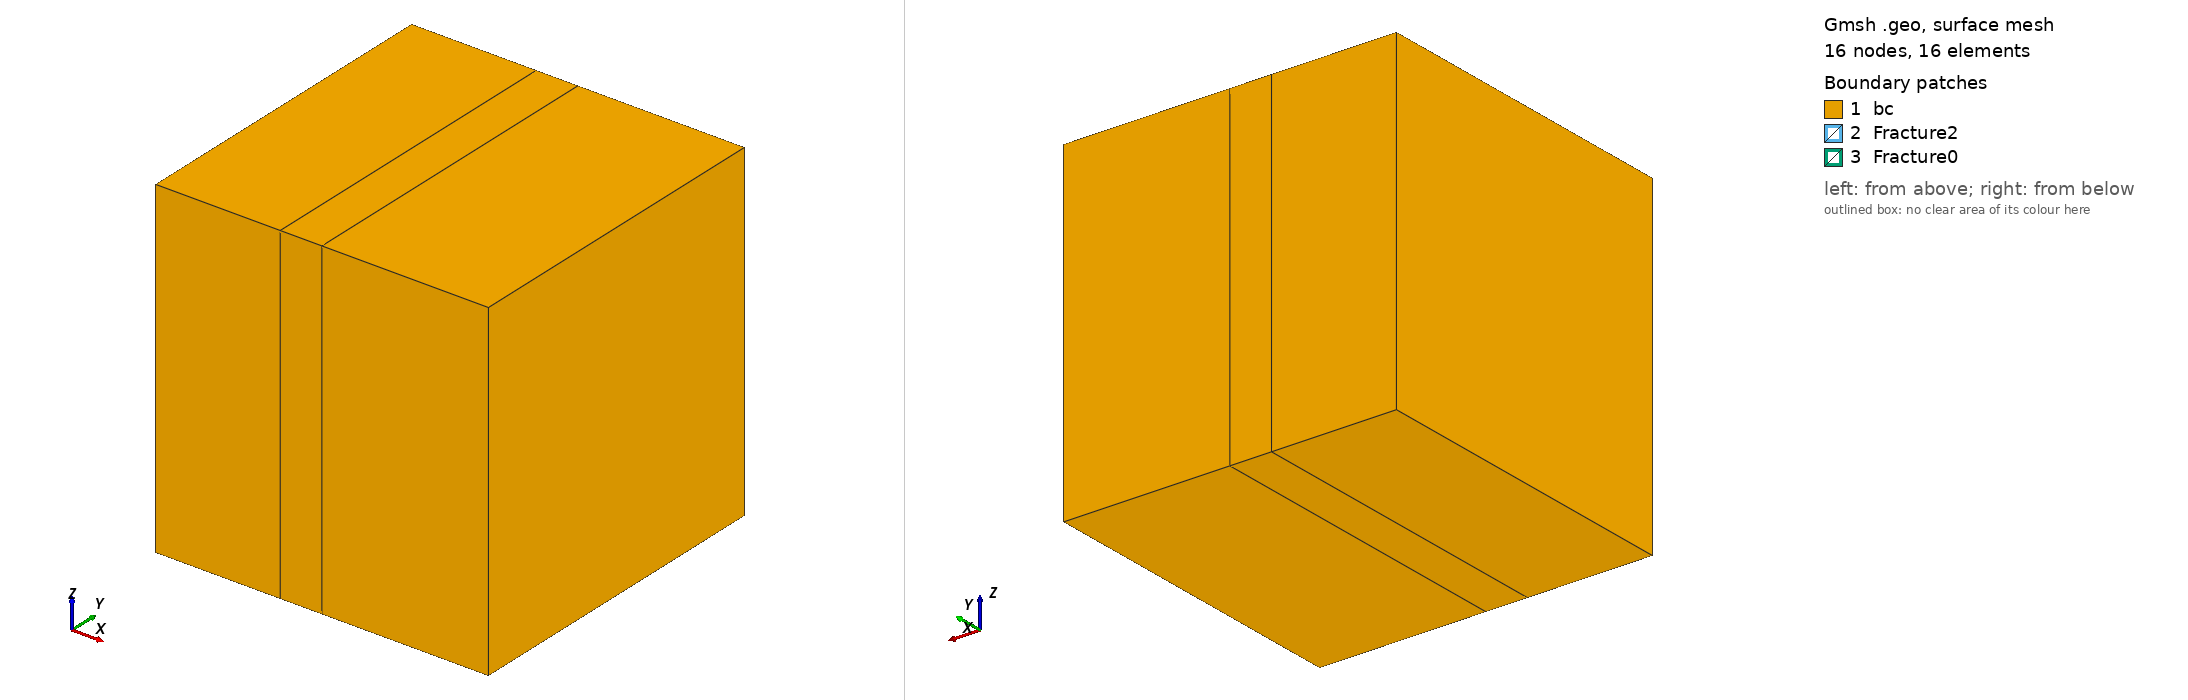

Gmsh geometry script, surface-meshed: 16 nodes, 16 surface elements. Boundary patches (legend numbers): 1 bc, 2 Fracture2, 3 Fracture0. Left view from above one corner, right view from below the opposite corner. Legend entries are the model's physical surfaces. The drawing asked Gmsh for element sizes between 1% and 20% of the model's largest extent; the script's own settings can give other sizes.

=== 2parallel_two_overlap_fine.geo (drawn) ===
//  Geo file generated by DFNMesh project
//	https://github.com/labmec/dfnMesh// POINTS DEFINITION 

h = 0;

Point(1) = {0,0,0, h};
Point(2) = {2,0,0, h};
Point(3) = {0,2,0, h};
Point(4) = {2,2,0, h};
Point(5) = {0,0,2, h};
Point(6) = {2,0,2, h};
Point(7) = {0,2,2, h};
Point(8) = {2,2,2, h};
Point(9) = {1,2,2, h};
Point(10) = {1,0,2, h};
Point(11) = {1,2,0, h};
Point(12) = {1,0,0, h};
Point(13) = {0.75,0,2, h};
Point(14) = {0.75,2,2, h};
Point(15) = {0.75,2,0, h};
Point(16) = {0.75,0,0, h};


// LINES DEFINITION 

Line(13) = {1,3};
Line(14) = {3,7};
Line(15) = {7,5};
Line(16) = {5,1};
Line(17) = {2,6};
Line(18) = {6,8};
Line(19) = {8,4};
Line(20) = {4,2};
Line(21) = {10,9};
Line(22) = {8,9};
Line(23) = {6,10};
Line(26) = {9,11};
Line(27) = {4,11};
Line(29) = {12,10};
Line(30) = {2,12};
Line(32) = {11,12};
Line(34) = {5,13};
Line(35) = {13,10};
Line(36) = {7,14};
Line(37) = {14,9};
Line(38) = {3,15};
Line(39) = {15,11};
Line(40) = {1,16};
Line(41) = {16,12};
Line(50) = {14,13};
Line(51) = {15,14};
Line(52) = {13,16};
Line(53) = {16,15};


// FACES DEFINITION 

Curve Loop(1) = {-16,-15,-14,-13};
Surface(1) = {1};
Curve Loop(2) = {-20,-19,-18,-17};
Surface(2) = {2};
Curve Loop(3) = {-23,18,22,-21};
Surface(3) = {3};
Curve Loop(5) = {-22,19,27,-26};
Surface(5) = {5};
Curve Loop(7) = {-30,17,23,-29};
Surface(7) = {7};
Curve Loop(9) = {-27,20,30,-32};
Surface(9) = {9};
Curve Loop(33) = {26,32,29,21};
Surface(33) = {33};
Curve Loop(42) = {-50,-36,15,34};
Surface(42) = {42};
Curve Loop(43) = {50,35,21,-37};
Surface(43) = {43};
Curve Loop(44) = {-51,-38,14,36};
Surface(44) = {44};
Curve Loop(45) = {51,37,26,-39};
Surface(45) = {45};
Curve Loop(46) = {-52,-34,16,40};
Surface(46) = {46};
Curve Loop(47) = {52,41,29,-35};
Surface(47) = {47};
Curve Loop(48) = {-53,-40,13,38};
Surface(48) = {48};
Curve Loop(49) = {53,39,32,-41};
Surface(49) = {49};
Curve Loop(54) = {50,52,53,51};
Surface(54) = {54};



// VOLUMES DEFINITION 

Surface Loop(3) = {2,3,5,7,9,33};
Volume(3) = {3};
Surface Loop(4) = {33,43,45,47,49,54};
Volume(4) = {4};
Surface Loop(5) = {1,42,44,46,48,54};
Volume(5) = {5};


// COARSE ELEMENTS GROUPING

Physical Volume("c0",11) = {4,5};
Physical Volume("c1",12) = {3};



 // FRACTURES

frac0[] = {54};
frac1[] = {33};
frac2[] = {33};

Physical Surface("Fracture0",300) = {frac0[]};
Physical Surface("Fracture1",302) = {frac1[]};
Physical Surface("Fracture2",304) = {frac2[]};



// BOUNDARY CONDITIONS

Physical Surface("bc",1) = {1,2,3,5,7,9,42,43,44,45,46,47,48,49};


BCfrac0[] = { 50,52,53,51};
Physical Curve("BCfrac0", 301) = {BCfrac0[]};

BCfrac1[] = { 26,32,29,21};
Physical Curve("BCfrac1", 303) = {BCfrac1[]};

BCfrac2[] = { 26,32,29,21};
Physical Curve("BCfrac2", 305) = {BCfrac2[]};

// INTER-FRACTURE INTERSECTIONS


// OPTIONS

Coherence Mesh;
Transfinite Curve {:} = 2;
Transfinite Surface{:};
Transfinite Volume{:};
Recombine Surface{:};
Recombine Volume{:};
